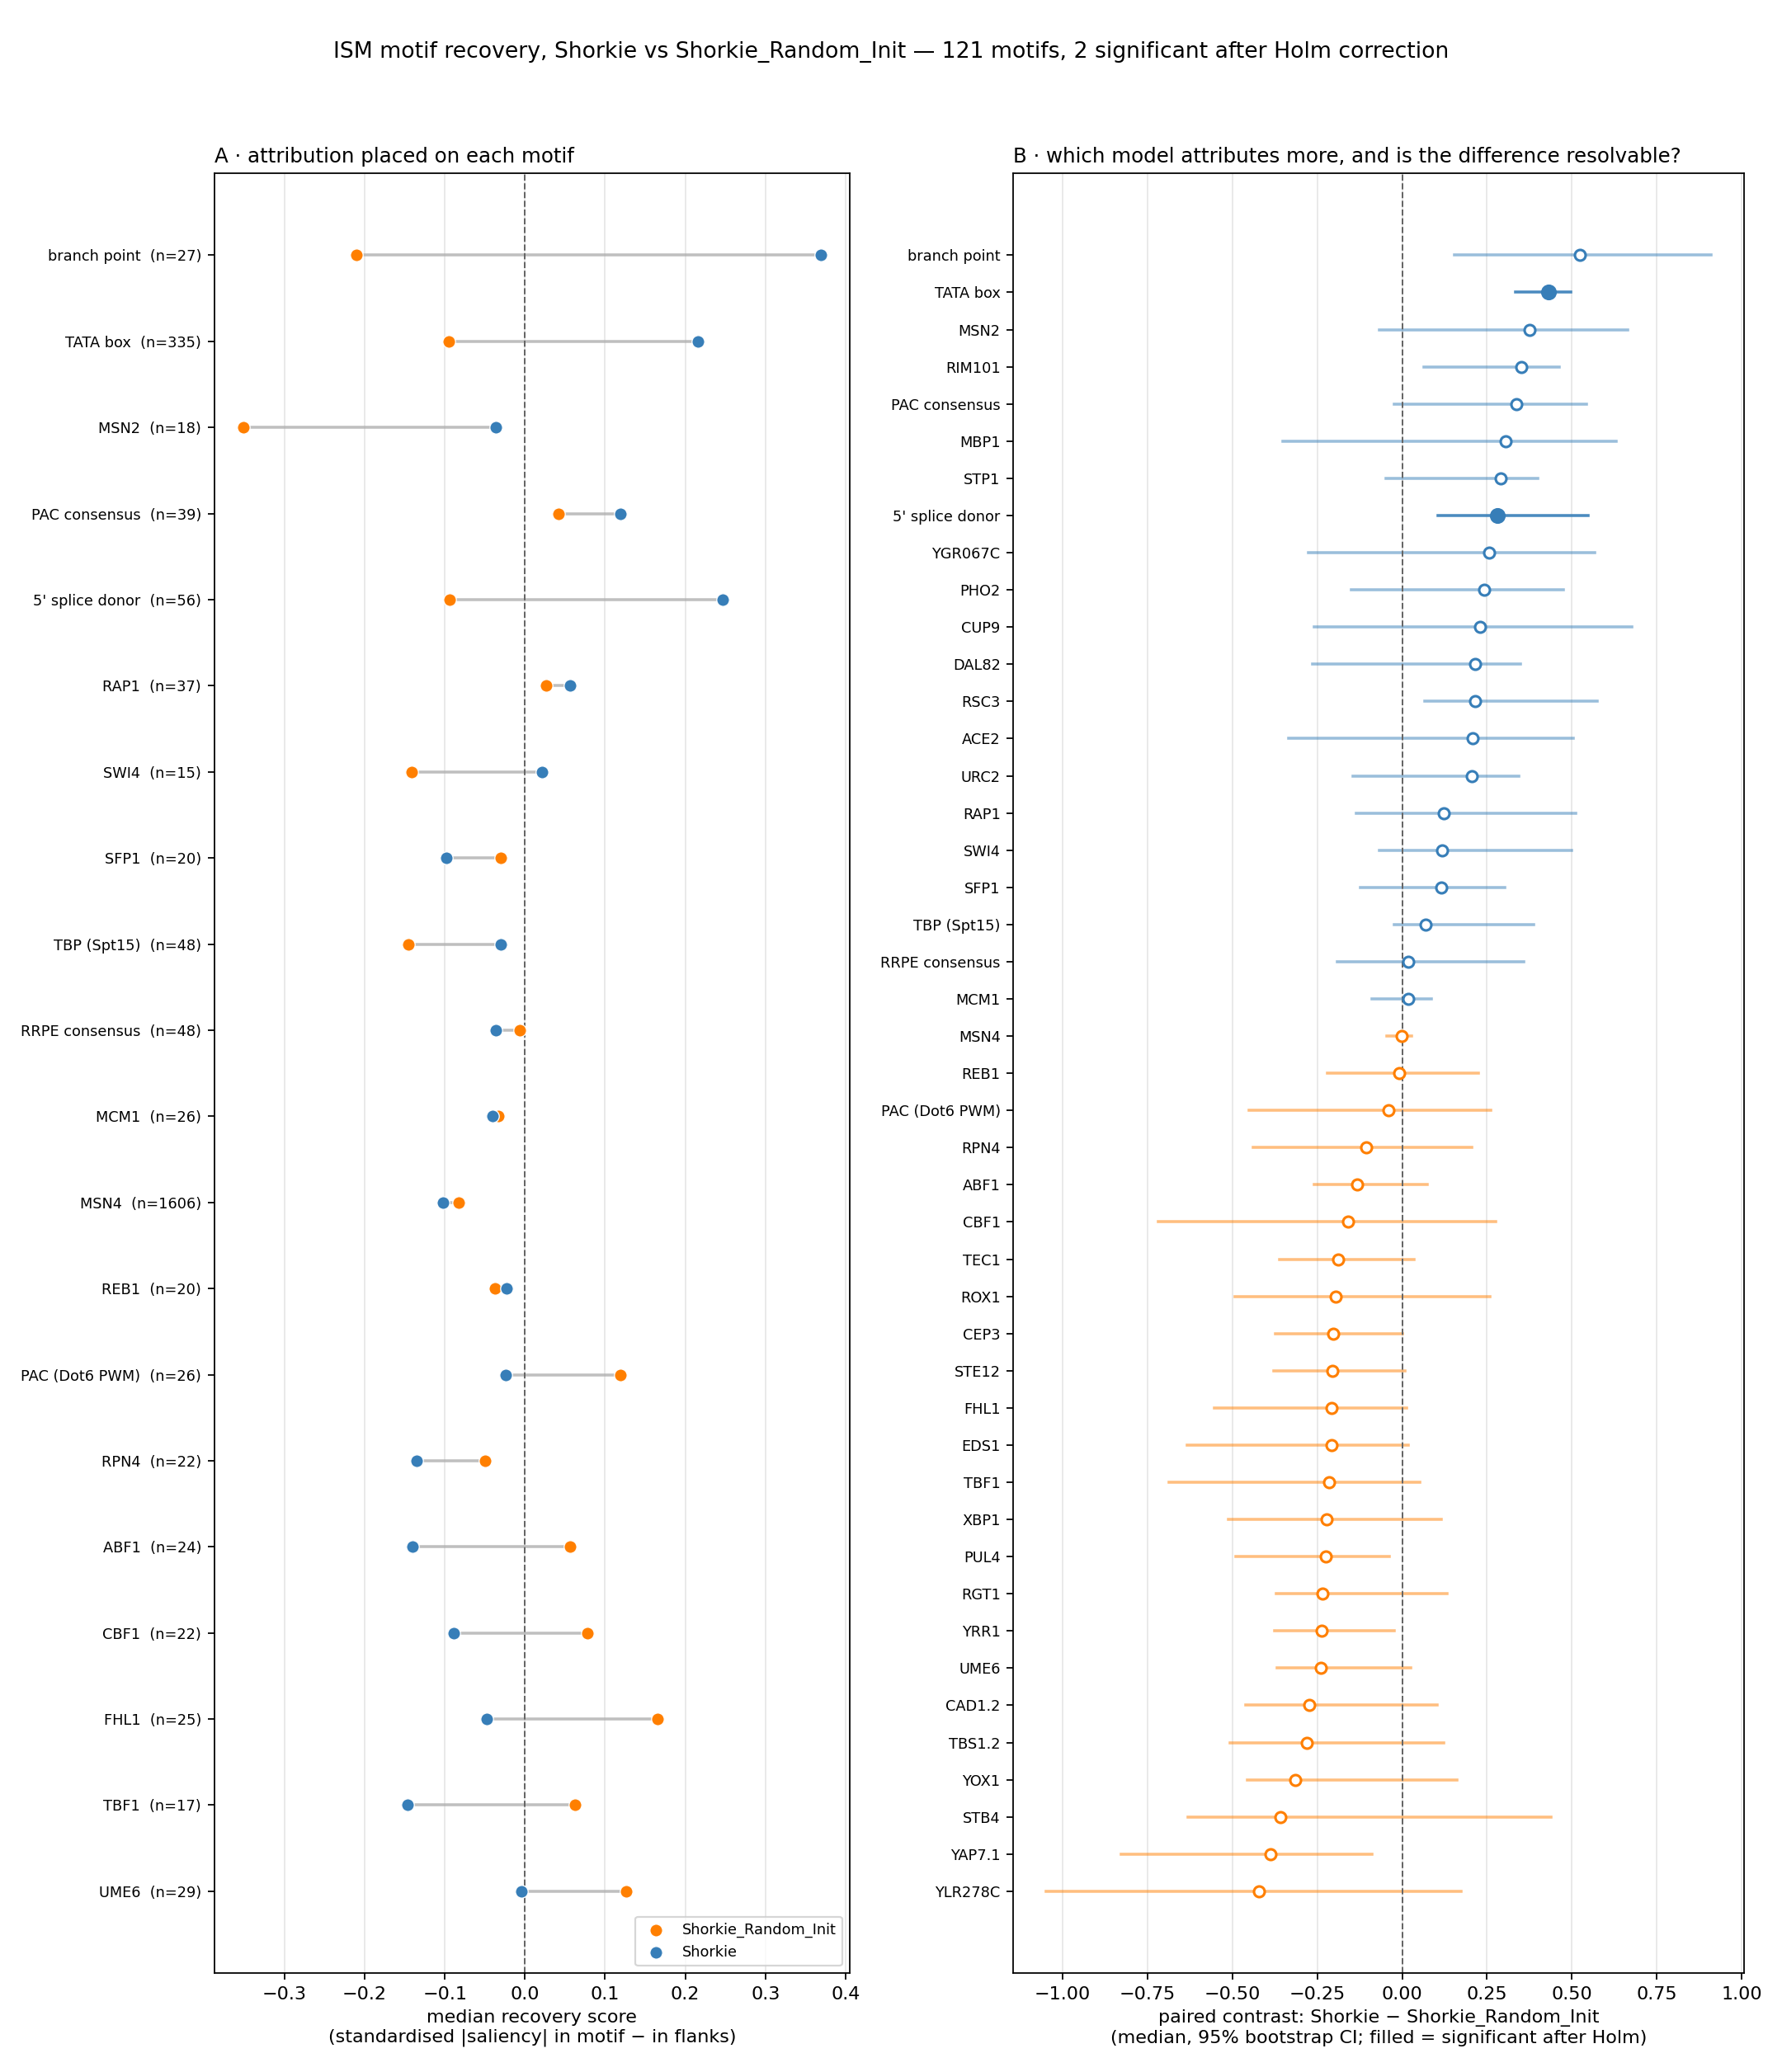

The table this chart was drawn from, first rows:
motif, n_sites, median_Shorkie, ci_lo_Shorkie, ci_hi_Shorkie, median_Shorkie_Random_Init, ci_lo_Shorkie_Random_Init, ci_hi_Shorkie_Random_Init, median_contrast, contrast_ci_lo, contrast_ci_hi, rank_biserial, wilcoxon_p, favours, wilcoxon_p_holm, significant
cons_branch, 27, 0.3691, -0.0462, 0.6356, -0.2108, -0.3202, 0.0176, 0.5229, 0.1542, 0.9087, 0.677, 0.001385, Shorkie, 0.1635, False
cons_TATA, 335, 0.2161, 0.1649, 0.292, -0.095, -0.1441, -0.0591, 0.4306, 0.3351, 0.4956, 0.592, 6.183614607448976e-21, Shorkie, 7.482173675013262e-19, True
MSN2, 18, -0.0365, -0.2266, 0.114, -0.3516, -0.5587, -0.0135, 0.3741, -0.0671, 0.6631, 0.474, 0.08143, Shorkie, 1.0, False
RIM101, 22, 0.0042, -0.1208, 0.1876, -0.2224, -0.3546, -0.1672, 0.3511, 0.0654, 0.4635, 0.462, 0.05869, Shorkie, 1.0, False
cons_PAC, 39, 0.1186, 0.0292, 0.5793, 0.0423, -0.0234, 0.1906, 0.3358, -0.0228, 0.5421, 0.474, 0.008947, Shorkie, 1.0, False
MBP1, 17, 0.1343, 0.0128, 0.4965, 0.0455, -0.2744, 0.3643, 0.3059, -0.3518, 0.6312, 0.386, 0.1743, Shorkie, 1.0, False
STP1, 27, -0.0255, -0.1461, 0.0365, -0.0877, -0.2838, 0.0917, 0.291, -0.0485, 0.3996, 0.185, 0.4133, Shorkie, 1.0, False
cons_donor, 56, 0.2472, -0.013, 0.3379, -0.0943, -0.2115, 0.0047, 0.2796, 0.1056, 0.5469, 0.545, 0.0003877, Shorkie, 0.04652, True
YGR067C, 17, 0.3306, -0.0349, 0.4955, -0.0943, -0.2359, 0.3498, 0.2572, -0.2767, 0.5662, 0.281, 0.3289, Shorkie, 1.0, False
PHO2, 30, -0.0009, -0.123, 0.1863, -0.1343, -0.2615, 0.033, 0.2416, -0.1492, 0.4736, 0.325, 0.1241, Shorkie, 1.0, False
CUP9, 20, 0.1161, -0.0293, 0.3669, -0.1085, -0.2571, 0.1819, 0.2286, -0.2593, 0.6772, 0.257, 0.33, Shorkie, 1.0, False
DAL82, 20, -0.021, -0.2337, 0.124, -0.1131, -0.3069, 0.1869, 0.2152, -0.2648, 0.3475, 0.105, 0.7012, Shorkie, 1.0, False
RSC3, 38, 0.2258, 0.0608, 0.4643, -0.1142, -0.2296, -0.0362, 0.2149, 0.0662, 0.5743, 0.487, 0.007961, Shorkie, 0.9076, False
ACE2, 18, 0.0449, -0.1239, 0.287, -0.1011, -0.3322, 0.4495, 0.2078, -0.3338, 0.5041, 0.088, 0.766, Shorkie, 1.0, False
URC2, 21, 0.0338, -0.1107, 0.1219, -0.0503, -0.1913, 0.049, 0.2055, -0.145, 0.3448, 0.325, 0.2029, Shorkie, 1.0, False
ORC1, 44, 0.0617, -0.1007, 0.1829, -0.1055, -0.1811, -0.0262, 0.1747, -0.0701, 0.3989, 0.446, 0.009116, Shorkie, 1.0, False
INO2, 18, 0.0387, -0.1025, 0.1462, -0.0434, -0.2684, 0.1624, 0.1692, -0.1695, 0.5061, 0.287, 0.3038, Shorkie, 1.0, False
SUM1.2, 20, 0.087, -0.1267, 0.3515, -0.1226, -0.2456, 0.1522, 0.1643, -0.1463, 0.4965, 0.238, 0.3683, Shorkie, 1.0, False
SWI5, 29, 0.0614, -0.1029, 0.3019, -0.0624, -0.2056, 0.0855, 0.161, -0.0858, 0.4738, 0.292, 0.1757, Shorkie, 1.0, False
SOK2, 23, 0.0089, -0.0897, 0.126, -0.1607, -0.2768, 0.0278, 0.1599, 0.0516, 0.3581, 0.391, 0.1045, Shorkie, 1.0, False
SUM1.1, 28, -0.0292, -0.2314, 0.0913, -0.194, -0.2972, -0.0621, 0.1532, -0.2231, 0.3695, 0.296, 0.1782, Shorkie, 1.0, False
RAP1, 37, 0.0567, -0.0956, 0.2246, 0.0262, -0.1913, 0.1524, 0.1231, -0.1352, 0.5106, 0.246, 0.1969, Shorkie, 1.0, False
YAP7.2, 20, 0.0509, -0.3177, 0.4068, -0.1245, -0.2362, 0.0523, 0.1228, -0.2337, 0.8149, 0.286, 0.2774, Shorkie, 1.0, False
ECM22.2, 17, -0.1034, -0.2204, 0.1986, -0.0303, -0.3386, 0.0148, 0.1182, -0.0686, 0.4449, 0.203, 0.4874, Shorkie, 1.0, False
SWI4, 15, 0.0211, -0.1513, 0.2606, -0.1417, -0.2444, 0.0869, 0.1181, -0.0658, 0.4992, 0.35, 0.2524, Shorkie, 1.0, False
SFP1, 20, -0.0981, -0.1306, 0.1578, -0.0301, -0.144, 0.0587, 0.1161, -0.1226, 0.3021, 0.4, 0.1231, Shorkie, 1.0, False
ARO80.2, 25, 0.02, -0.2385, 0.048, -0.0662, -0.1183, 0.039, 0.1116, -0.2986, 0.1485, -0.052, 0.8325, Shorkie, 1.0, False
FKH2, 28, -0.0108, -0.0796, 0.0772, 0.0145, -0.197, 0.1483, 0.0958, -0.2273, 0.2921, -0.025, 0.9197, Shorkie, 1.0, False
STB5, 35, 0.1097, -0.0751, 0.2925, 0.0316, -0.0742, 0.1406, 0.0894, -0.1357, 0.3375, 0.162, 0.4128, Shorkie, 1.0, False
SKN7.1, 33, 0.0154, -0.0833, 0.1961, 0.0057, -0.0708, 0.1021, 0.0894, -0.0607, 0.1451, 0.091, 0.6592, Shorkie, 1.0, False
NDT80, 21, 0.0301, -0.246, 0.1399, -0.0936, -0.2691, 0.2561, 0.0826, -0.1531, 0.4206, 0.186, 0.4733, Shorkie, 1.0, False
YHP1, 24, -0.1481, -0.2544, 0.0813, -0.0146, -0.3007, 0.1605, 0.0763, -0.4042, 0.3269, -0.087, 0.7257, Shorkie, 1.0, False
SPT15, 48, -0.0303, -0.1132, 0.083, -0.1454, -0.1711, -0.0872, 0.0694, -0.0231, 0.3882, 0.296, 0.075, Shorkie, 1.0, False
AZF1, 68, -0.1087, -0.1948, 0.1469, -0.0977, -0.2058, -0.0172, 0.0666, -0.044, 0.3042, 0.283, 0.0425, Shorkie, 1.0, False
MATALPHA2, 43, -0.0073, -0.1052, 0.1241, 0.0482, -0.093, 0.1907, 0.0634, -0.1601, 0.187, 0.023, 0.9001, Shorkie, 1.0, False
COM2, 18, -0.0666, -0.108, 0.1316, -0.1271, -0.1886, 0.2178, 0.0577, -0.2178, 0.2039, -0.018, 0.9661, Shorkie, 1.0, False
GZF3, 20, -0.0204, -0.2239, 0.0656, -0.0809, -0.2406, 0.0864, 0.0557, -0.1284, 0.2159, 0.114, 0.6742, Shorkie, 1.0, False
AFT2, 27, 0.162, 0.0537, 0.2343, 0.0655, -0.1504, 0.2078, 0.0545, -0.1756, 0.3852, 0.243, 0.2792, Shorkie, 1.0, False
YAP6, 16, -0.0165, -0.1377, 0.0848, -0.0935, -0.2986, 0.1721, 0.0543, -0.4325, 0.241, 0.044, 0.8999, Shorkie, 1.0, False
SDD4, 73, -0.0128, -0.1041, 0.1032, -0.1177, -0.1929, 0.0098, 0.0514, -0.0307, 0.1276, 0.132, 0.3264, Shorkie, 1.0, False
HAL9.1, 27, -0.0931, -0.2197, -0.0338, -0.0496, -0.2418, 0.2423, 0.0497, -0.307, 0.2258, -0.09, 0.6964, Shorkie, 1.0, False
YKL222C, 23, -0.0521, -0.1098, 0.1878, 0.0427, -0.1644, 0.3374, 0.0473, -0.287, 0.1857, -0.101, 0.6869, Shorkie, 1.0, False
BAS1, 53, -0.0223, -0.1123, 0.0219, 0.0895, -0.0585, 0.2366, 0.0408, -0.1579, 0.2535, 0.023, 0.8839, Shorkie, 1.0, False
ARG81, 26, -0.0749, -0.147, -0.009, -0.1794, -0.2657, -0.0352, 0.0386, -0.198, 0.2356, -0.014, 0.9602, Shorkie, 1.0, False
RSF2, 22, 0.1265, -0.2025, 0.4197, 0.2361, -0.2061, 0.445, 0.0355, -0.4471, 0.4797, 0.043, 0.8736, Shorkie, 1.0, False
RDS1, 25, -0.1014, -0.2129, 0.0276, -0.0031, -0.1972, 0.144, 0.0342, -0.3011, 0.2578, -0.089, 0.7112, Shorkie, 1.0, False
LEU3.2, 19, -0.091, -0.1518, 0.1725, -0.0763, -0.2337, 0.3109, 0.027, -0.4537, 0.3669, -0.126, 0.6507, Shorkie, 1.0, False
UGA3, 23, -0.1347, -0.2739, 0.0004, -0.2024, -0.3116, 0.0395, 0.0268, -0.3859, 0.3047, -0.043, 0.8697, Shorkie, 1.0, False
YAP1, 18, -0.0758, -0.3835, 0.181, -0.0514, -0.2241, 0.0641, 0.025, -0.3122, 0.4193, 0.146, 0.6095, Shorkie, 1.0, False
AFT1, 24, 0.0785, -0.1152, 0.2056, -0.0077, -0.1251, 0.1505, 0.0213, -0.2537, 0.4127, 0.087, 0.7257, Shorkie, 1.0, False
YRM1, 26, -0.0661, -0.149, 0.0075, 0.0222, -0.145, 0.1264, 0.02, -0.1607, 0.1972, 0.048, 0.8417, Shorkie, 1.0, False
cons_RRPE, 48, -0.0366, -0.1797, 0.2405, -0.0069, -0.1694, 0.1005, 0.0181, -0.1918, 0.3575, 0.165, 0.3254, Shorkie, 1.0, False
MET32, 18, 0.1236, 0.0843, 0.3986, 0.2495, -0.0624, 0.5551, 0.018, -0.4572, 0.5445, 0.053, 0.865, Shorkie, 1.0, False
PDR1, 26, -0.1548, -0.251, -0.0232, -0.1722, -0.2729, 0.0002, 0.0179, -0.1346, 0.1553, 0.117, 0.6171, Shorkie, 1.0, False
MCM1, 26, -0.0409, -0.1264, 0.0087, -0.0332, -0.179, 0.1221, 0.0171, -0.0899, 0.0854, 0.111, 0.6348, Shorkie, 1.0, False
GAL4.2, 31, -0.0284, -0.0912, 0.1452, 0.0697, -0.0927, 0.1333, 0.0148, -0.1507, 0.1434, 0.06, 0.7793, Shorkie, 1.0, False
YPR196W, 16, 0.0255, -0.0688, 0.0983, -0.0211, -0.108, 0.5332, 0.0099, -0.3291, 0.145, -0.103, 0.7436, Shorkie, 1.0, False
CIN5, 24, 0.0475, -0.0595, 0.2985, 0.0705, -0.0093, 0.2554, 0.0072, -0.2418, 0.3237, 0.107, 0.6634, Shorkie, 1.0, False
STP2, 25, -0.0694, -0.311, 0.089, -0.0183, -0.2176, 0.092, 0.0021, -0.3098, 0.3142, 0.065, 0.7915, Shorkie, 1.0, False
YAP3.2, 15, -0.0159, -0.3067, 0.1023, 0.0475, -0.296, 0.3809, 0.0018, -0.8502, 0.3983, -0.133, 0.6788, Shorkie, 1.0, False
... 61 more rows
